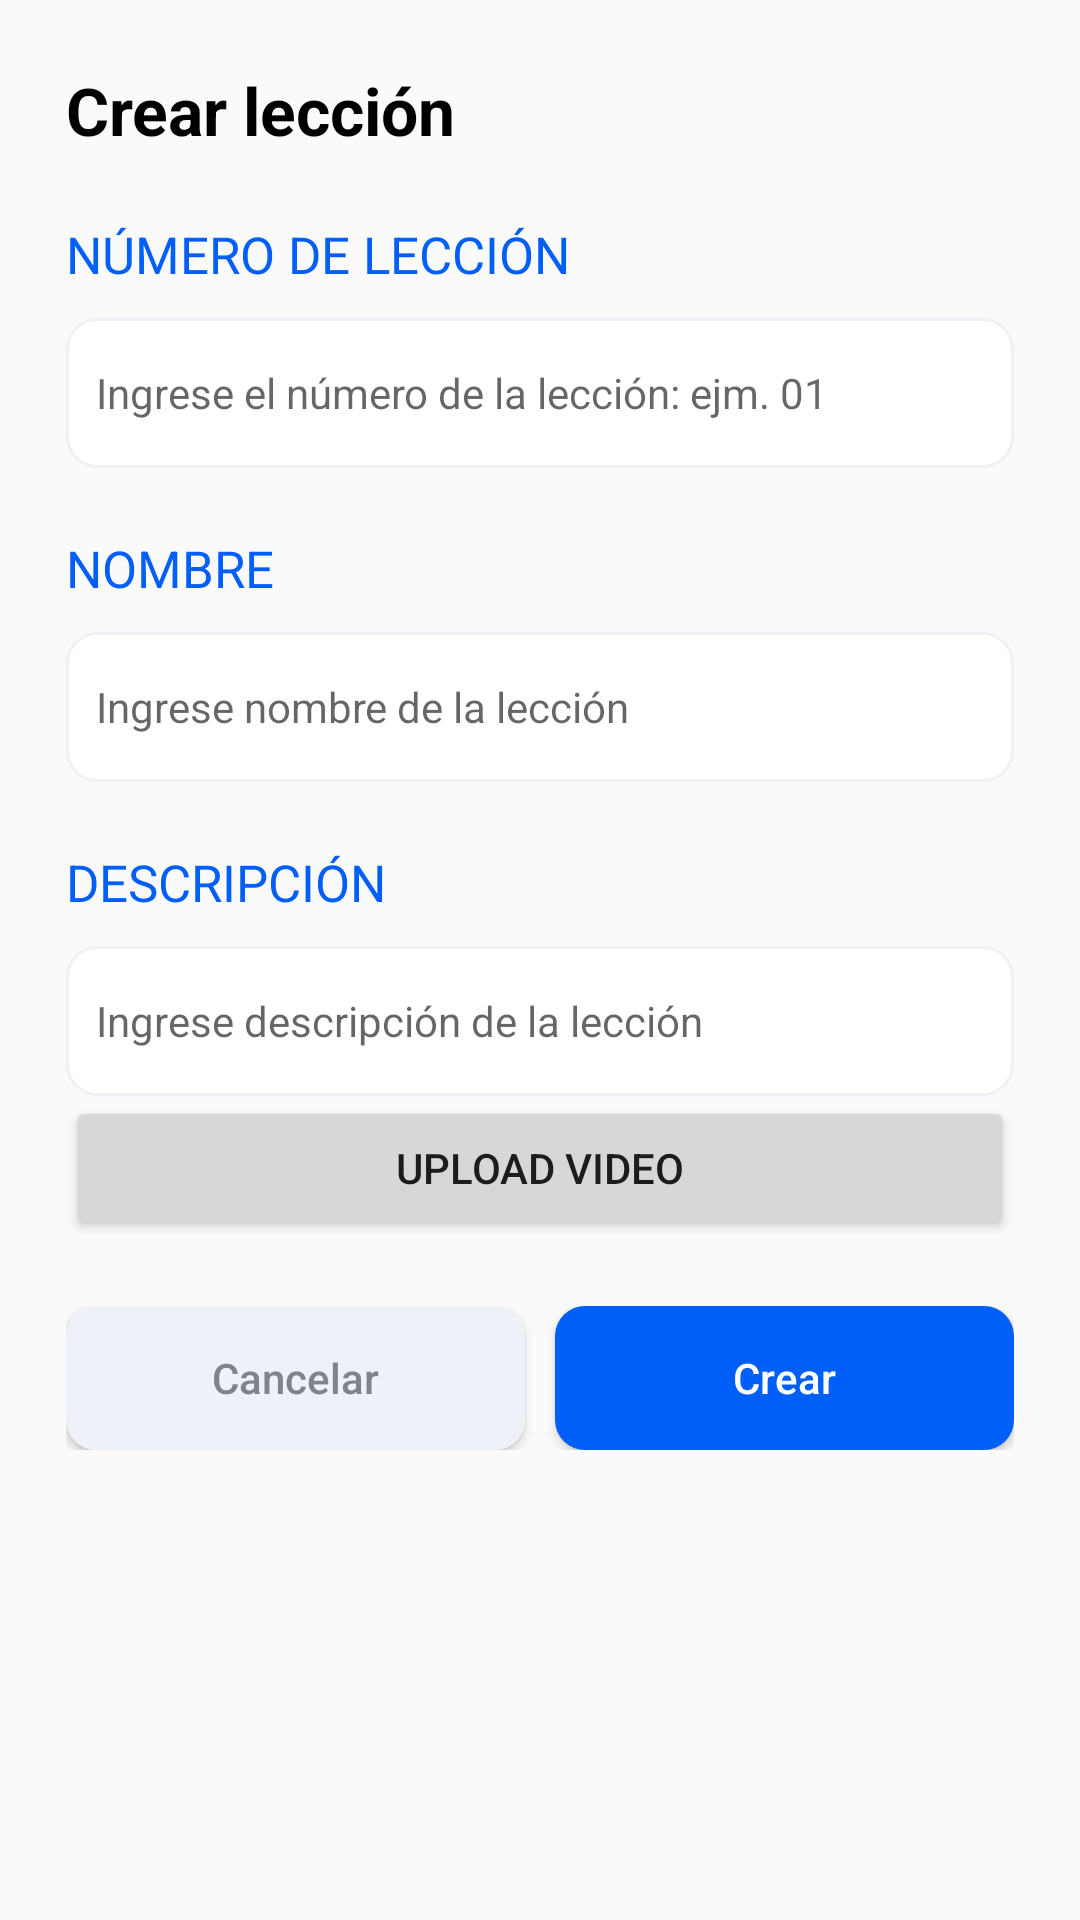

Write the Android layout XML for this screen, with the resource values it uses.
<!-- AndroidManifest.xml: application theme Theme.AppCompat.DayNight.NoActionBar -->
<!-- res/layout/dialog_create_leccion.xml -->
<?xml version="1.0" encoding="utf-8"?>
<LinearLayout xmlns:android="http://schemas.android.com/apk/res/android"
  android:layout_width="match_parent"
  android:layout_height="wrap_content"
  android:gravity="center"
  android:orientation="vertical"
  android:padding="22dp"
  >
  <ScrollView
    android:layout_width="fill_parent"
    android:layout_height="fill_parent">
    <LinearLayout
      android:orientation="vertical"
      android:layout_width="fill_parent"
      android:layout_height="wrap_content">
      <TextView
        android:id="@+id/titleDialog"
        android:layout_width="match_parent"
        android:layout_height="wrap_content"
        android:textStyle="bold"
        android:textSize="22dp"
        android:textColor="#000"
        android:layout_marginBottom="22dp"
        android:text="Crear lección" />
      <TextView
        android:textAllCaps="true"
        android:layout_width="match_parent"
        android:layout_height="wrap_content"
        android:textSize="17dp"
        android:textColor="@color/PRIMARY_COLOR"
        android:text="Número de lección" />
      <EditText
        android:id="@+id/edtNumeroLeccion"
        android:layout_marginTop="10dp"
        android:background="@drawable/layout_input"
        android:layout_width="match_parent"
        android:height="50dp"
        android:paddingLeft="10dp"
        android:paddingRight="10dp"
        android:textColor="#B1BCBE"
        android:textSize="14dp"
        android:hint="Ingrese el número de la lección: ejm. 01"
        android:layout_height="wrap_content" />
      <TextView
        android:layout_marginTop="22dp"
        android:textAllCaps="true"
        android:layout_width="match_parent"
        android:layout_height="wrap_content"
        android:textSize="17dp"
        android:textColor="@color/PRIMARY_COLOR"
        android:text="Nombre" />
      <EditText
        android:id="@+id/edtNombre"
        android:layout_marginTop="10dp"
        android:background="@drawable/layout_input"
        android:layout_width="match_parent"
        android:height="50dp"
        android:paddingLeft="10dp"
        android:paddingRight="10dp"
        android:textColor="#B1BCBE"
        android:textSize="14dp"
        android:hint="Ingrese nombre de la lección"
        android:layout_height="wrap_content" />
      <TextView
        android:layout_marginTop="22dp"
        android:textAllCaps="true"
        android:layout_width="match_parent"
        android:layout_height="wrap_content"
        android:textSize="17dp"
        android:textColor="@color/PRIMARY_COLOR"
        android:text="Descripción" />
      android:layout_height="wrap_content" />
      <EditText
        android:ems="10"
        android:id="@+id/edtDescription"
        android:layout_marginTop="10dp"
        android:background="@drawable/layout_input"
        android:layout_width="match_parent"
        android:height="50dp"
        android:paddingLeft="10dp"
        android:paddingRight="10dp"
        android:textColor="#B1BCBE"
        android:textSize="14dp"
        android:hint="Ingrese descripción de la lección"
        android:layout_height="wrap_content" />
      <Button
        android:id="@+id/btnUploadVideo"
        android:layout_width="match_parent"
        android:layout_height="wrap_content"
        android:text="Upload video" />
      <LinearLayout
        android:layout_width="match_parent"
        android:layout_height="wrap_content"
        android:layout_marginTop="22dp"
        android:orientation="horizontal">
        <Button
          android:background="@drawable/layout_button_white"
          android:id="@+id/btnCancel"
          android:textColor="#808489"
          android:layout_width="wrap_content"
          android:layout_height="wrap_content"
          android:layout_weight="1"
          android:textAllCaps="false"
          android:layout_marginRight="5dp"
          android:text="Cancelar" />
        <Button
          android:background="@drawable/layout_button"
          android:textColor="#fff"
          android:id="@+id/btnConfirm"
          android:layout_width="wrap_content"
          android:layout_height="wrap_content"
          android:layout_weight="1"
          android:textAllCaps="false"
          android:layout_marginLeft="5dp"
          android:text="Crear" />
      </LinearLayout>
    </LinearLayout>
  </ScrollView>

</LinearLayout>
<!-- resources referenced by this layout -->
<resources>
  <color name="PRIMARY_COLOR">#005ff9</color>
  <!-- drawable layout_button (drawable) -->
  <?xml version="1.0" encoding="UTF-8"?>
  <shape xmlns:android="http://schemas.android.com/apk/res/android">
      <solid android:color="#005ff9"/>
  
      <corners
          android:radius="10dp"
          />
  
      <padding android:left="0dp" android:top="0dp" android:right="0dp" android:bottom="0dp" />
  </shape>
  <!-- drawable layout_button_white (drawable-v24) -->
  <?xml version="1.0" encoding="UTF-8"?>
  <shape xmlns:android="http://schemas.android.com/apk/res/android">
      <solid android:color="#eef1f7"/>
  
      <corners
          android:radius="10dp"
          />
  
      <padding android:left="0dp" android:top="0dp" android:right="0dp" android:bottom="0dp" />
  </shape>
  <!-- drawable layout_input (drawable) -->
  <?xml version="1.0" encoding="UTF-8"?>
  <shape xmlns:android="http://schemas.android.com/apk/res/android">
      <solid android:color="#fff"/>
  
      <stroke android:width="1dp" android:color="#f1f1f5" />
  
      <corners
          android:radius="10dp"
          />
  
      <padding android:left="0dp" android:top="0dp" android:right="0dp" android:bottom="0dp" />
  </shape>
</resources>
